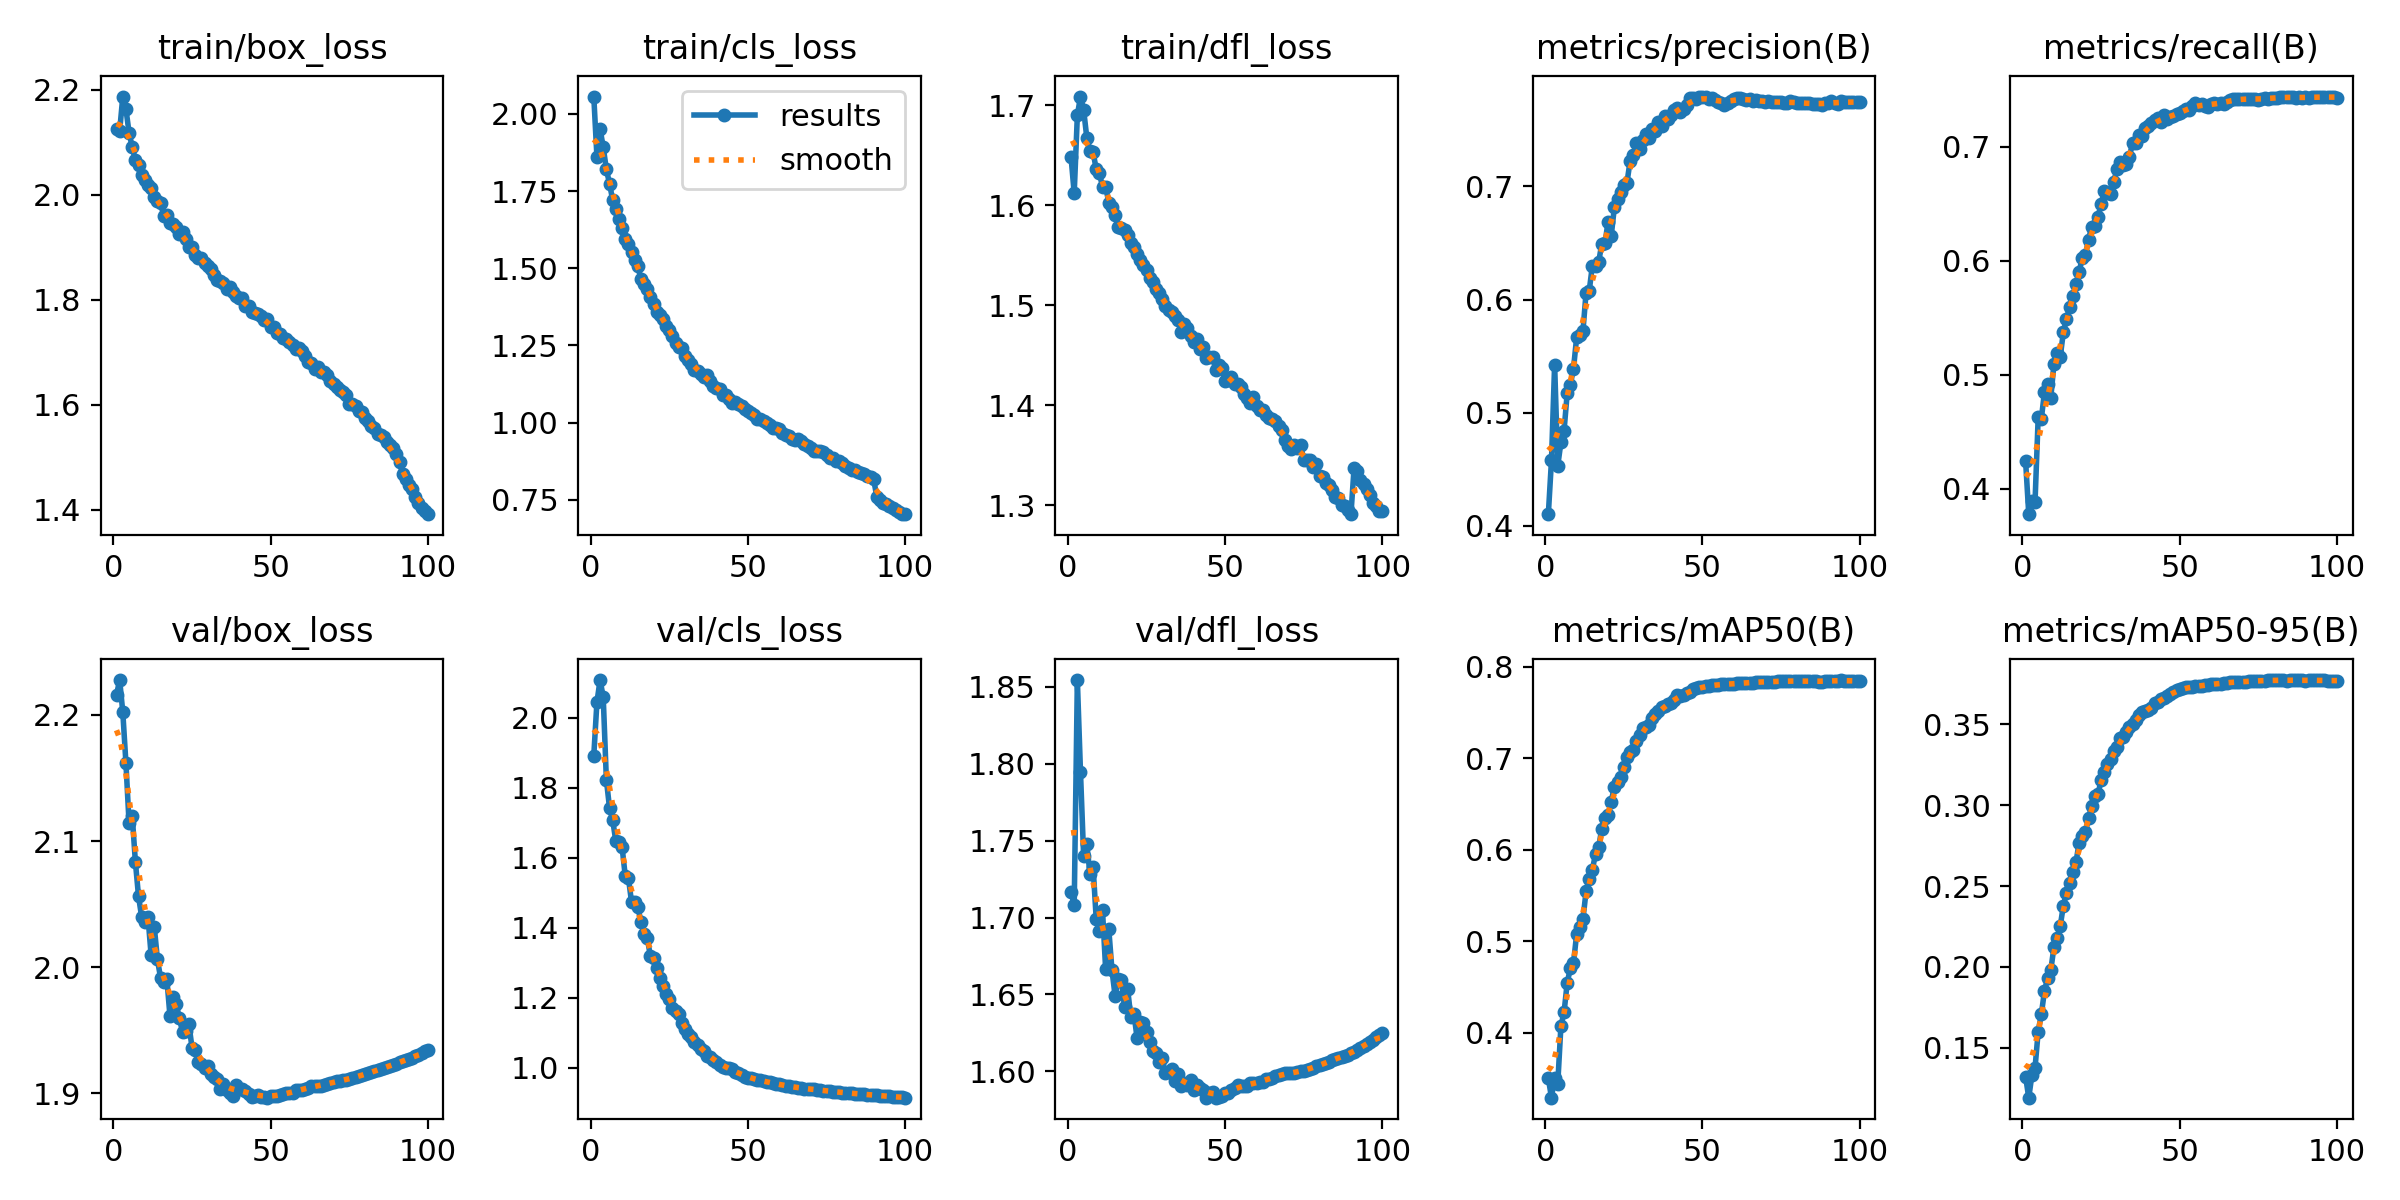

The table this chart was drawn from, first rows:
epoch, time, train/box_loss, train/cls_loss, train/dfl_loss, metrics/precision(B), metrics/recall(B), metrics/mAP50(B), metrics/mAP50-95(B), val/box_loss, val/cls_loss, val/dfl_loss, lr/pg0, lr/pg1, lr/pg2, lr/pg3, lr/pg4, lr/pg5, lr/pg6, lr/pg7
1, 293.7, 2.124, 2.056, 1.648, 0.4103, 0.4243, 0.3501, 0.1321, 2.216, 1.892, 1.717, 0.009987, 0.003329, 0.009987, 0.003329, 0.009987, 0.003329, 0.009987, 0.003329
2, 519.6, 2.121, 1.862, 1.612, 0.458, 0.3778, 0.3288, 0.1191, 2.228, 2.045, 1.708, 0.01979, 0.006596, 0.01979, 0.006596, 0.01979, 0.006596, 0.01979, 0.006596
3, 742, 2.187, 1.951, 1.69, 0.5425, 0.3896, 0.3508, 0.1331, 2.202, 2.108, 1.854, 0.02939, 0.009798, 0.02939, 0.009798, 0.02939, 0.009798, 0.02939, 0.009798
4, 950.7, 2.163, 1.892, 1.709, 0.4532, 0.3888, 0.3443, 0.1377, 2.162, 2.06, 1.794, 0.02911, 0.009703, 0.02911, 0.009703, 0.02911, 0.009703, 0.02911, 0.009703
5, 1158, 2.118, 1.821, 1.696, 0.4737, 0.4628, 0.4071, 0.16, 2.114, 1.824, 1.74, 0.02881, 0.009604, 0.02881, 0.009604, 0.02881, 0.009604, 0.02881, 0.009604
6, 1366, 2.091, 1.774, 1.668, 0.4841, 0.4613, 0.4222, 0.1708, 2.12, 1.743, 1.748, 0.02851, 0.009505, 0.02851, 0.009505, 0.02851, 0.009505, 0.02851, 0.009505
7, 1574, 2.065, 1.722, 1.654, 0.5172, 0.4851, 0.4545, 0.1851, 2.084, 1.708, 1.729, 0.02822, 0.009406, 0.02822, 0.009406, 0.02822, 0.009406, 0.02822, 0.009406
8, 1783, 2.056, 1.691, 1.654, 0.5246, 0.4924, 0.4703, 0.1932, 2.056, 1.648, 1.733, 0.02792, 0.009307, 0.02792, 0.009307, 0.02792, 0.009307, 0.02792, 0.009307
9, 1992, 2.038, 1.661, 1.636, 0.5389, 0.4797, 0.4761, 0.1978, 2.04, 1.646, 1.699, 0.02762, 0.009208, 0.02762, 0.009208, 0.02762, 0.009208, 0.02762, 0.009208
10, 2202, 2.028, 1.629, 1.633, 0.5665, 0.5094, 0.5076, 0.2121, 2.036, 1.63, 1.691, 0.02733, 0.009109, 0.02733, 0.009109, 0.02733, 0.009109, 0.02733, 0.009109
11, 2410, 2.018, 1.594, 1.618, 0.5686, 0.5193, 0.516, 0.2177, 2.04, 1.549, 1.705, 0.02703, 0.00901, 0.02703, 0.00901, 0.02703, 0.00901, 0.02703, 0.00901
12, 2618, 2.013, 1.579, 1.619, 0.5719, 0.5156, 0.5238, 0.2251, 2.01, 1.544, 1.666, 0.02673, 0.008911, 0.02673, 0.008911, 0.02673, 0.008911, 0.02673, 0.008911
13, 2827, 1.995, 1.552, 1.603, 0.606, 0.5374, 0.5546, 0.2378, 2.032, 1.474, 1.692, 0.02644, 0.008812, 0.02644, 0.008812, 0.02644, 0.008812, 0.02644, 0.008812
14, 3036, 1.988, 1.526, 1.598, 0.6076, 0.5489, 0.568, 0.2458, 2.006, 1.473, 1.666, 0.02614, 0.008713, 0.02614, 0.008713, 0.02614, 0.008713, 0.02614, 0.008713
15, 3245, 1.984, 1.506, 1.591, 0.6299, 0.5592, 0.5784, 0.252, 1.992, 1.461, 1.649, 0.02584, 0.008614, 0.02584, 0.008614, 0.02584, 0.008614, 0.02584, 0.008614
16, 3455, 1.959, 1.465, 1.578, 0.6297, 0.5692, 0.5952, 0.2587, 1.988, 1.416, 1.66, 0.02555, 0.008515, 0.02555, 0.008515, 0.02555, 0.008515, 0.02555, 0.008515
17, 3664, 1.962, 1.449, 1.578, 0.633, 0.5795, 0.603, 0.2647, 1.991, 1.381, 1.659, 0.02525, 0.008416, 0.02525, 0.008416, 0.02525, 0.008416, 0.02525, 0.008416
18, 3873, 1.945, 1.432, 1.575, 0.6494, 0.59, 0.623, 0.2765, 1.961, 1.372, 1.642, 0.02495, 0.008317, 0.02495, 0.008317, 0.02495, 0.008317, 0.02495, 0.008317
19, 4081, 1.944, 1.405, 1.571, 0.6497, 0.6026, 0.6344, 0.2807, 1.976, 1.319, 1.653, 0.02465, 0.008218, 0.02465, 0.008218, 0.02465, 0.008218, 0.02465, 0.008218
20, 4289, 1.937, 1.383, 1.563, 0.6688, 0.6048, 0.6378, 0.2831, 1.971, 1.314, 1.635, 0.02436, 0.008119, 0.02436, 0.008119, 0.02436, 0.008119, 0.02436, 0.008119
21, 4500, 1.925, 1.358, 1.558, 0.6564, 0.6188, 0.6526, 0.2918, 1.959, 1.285, 1.637, 0.02406, 0.00802, 0.02406, 0.00802, 0.02406, 0.00802, 0.02406, 0.00802
22, 4712, 1.928, 1.349, 1.551, 0.6816, 0.6298, 0.6691, 0.2995, 1.949, 1.256, 1.622, 0.02376, 0.007921, 0.02376, 0.007921, 0.02376, 0.007921, 0.02376, 0.007921
23, 4915, 1.915, 1.336, 1.546, 0.6884, 0.631, 0.6737, 0.3056, 1.949, 1.235, 1.632, 0.02347, 0.007822, 0.02347, 0.007822, 0.02347, 0.007822, 0.02347, 0.007822
24, 5121, 1.9, 1.313, 1.54, 0.6952, 0.6381, 0.6795, 0.3066, 1.955, 1.211, 1.631, 0.02317, 0.007723, 0.02317, 0.007723, 0.02317, 0.007723, 0.02317, 0.007723
25, 5331, 1.9, 1.3, 1.535, 0.7011, 0.6501, 0.6901, 0.3154, 1.936, 1.198, 1.625, 0.02287, 0.007624, 0.02287, 0.007624, 0.02287, 0.007624, 0.02287, 0.007624
26, 5540, 1.885, 1.28, 1.527, 0.7032, 0.6609, 0.7014, 0.3204, 1.935, 1.171, 1.619, 0.02258, 0.007525, 0.02258, 0.007525, 0.02258, 0.007525, 0.02258, 0.007525
27, 5750, 1.88, 1.259, 1.523, 0.7223, 0.6592, 0.7072, 0.3257, 1.925, 1.162, 1.613, 0.02228, 0.007426, 0.02228, 0.007426, 0.02228, 0.007426, 0.02228, 0.007426
28, 5958, 1.879, 1.245, 1.517, 0.7278, 0.6591, 0.7093, 0.3284, 1.923, 1.152, 1.612, 0.02198, 0.007327, 0.02198, 0.007327, 0.02198, 0.007327, 0.02198, 0.007327
29, 6167, 1.87, 1.243, 1.512, 0.738, 0.669, 0.7186, 0.3337, 1.92, 1.127, 1.606, 0.02168, 0.007228, 0.02168, 0.007228, 0.02168, 0.007228, 0.02168, 0.007228
30, 6376, 1.865, 1.216, 1.507, 0.733, 0.6803, 0.7255, 0.3359, 1.922, 1.11, 1.609, 0.02139, 0.007129, 0.02139, 0.007129, 0.02139, 0.007129, 0.02139, 0.007129
31, 6584, 1.859, 1.203, 1.499, 0.7406, 0.6866, 0.7334, 0.3412, 1.915, 1.097, 1.599, 0.02109, 0.00703, 0.02109, 0.00703, 0.02109, 0.00703, 0.02109, 0.00703
32, 6793, 1.847, 1.189, 1.496, 0.7463, 0.6842, 0.7342, 0.342, 1.913, 1.088, 1.6, 0.02079, 0.006931, 0.02079, 0.006931, 0.02079, 0.006931, 0.02079, 0.006931
33, 7002, 1.838, 1.171, 1.494, 0.7427, 0.6848, 0.736, 0.3449, 1.911, 1.075, 1.601, 0.0205, 0.006832, 0.0205, 0.006832, 0.0205, 0.006832, 0.0205, 0.006832
34, 7210, 1.835, 1.168, 1.489, 0.7511, 0.6914, 0.744, 0.3486, 1.904, 1.065, 1.594, 0.0202, 0.006733, 0.0202, 0.006733, 0.0202, 0.006733, 0.0202, 0.006733
35, 7419, 1.832, 1.159, 1.486, 0.7489, 0.7034, 0.7489, 0.3503, 1.907, 1.053, 1.598, 0.0199, 0.006634, 0.0199, 0.006634, 0.0199, 0.006634, 0.0199, 0.006634
36, 7627, 1.82, 1.146, 1.474, 0.757, 0.7035, 0.7519, 0.3529, 1.903, 1.047, 1.59, 0.01961, 0.006535, 0.01961, 0.006535, 0.01961, 0.006535, 0.01961, 0.006535
37, 7836, 1.824, 1.154, 1.482, 0.753, 0.7104, 0.7556, 0.3556, 1.9, 1.032, 1.592, 0.01931, 0.006436, 0.01931, 0.006436, 0.01931, 0.006436, 0.01931, 0.006436
38, 8044, 1.815, 1.135, 1.478, 0.7621, 0.7092, 0.7575, 0.3577, 1.898, 1.03, 1.591, 0.01901, 0.006337, 0.01901, 0.006337, 0.01901, 0.006337, 0.01901, 0.006337
39, 8252, 1.807, 1.12, 1.469, 0.7592, 0.7163, 0.7591, 0.3583, 1.906, 1.023, 1.594, 0.01871, 0.006238, 0.01871, 0.006238, 0.01871, 0.006238, 0.01871, 0.006238
40, 8460, 1.804, 1.111, 1.464, 0.7628, 0.718, 0.761, 0.3591, 1.903, 1.017, 1.588, 0.01842, 0.006139, 0.01842, 0.006139, 0.01842, 0.006139, 0.01842, 0.006139
41, 8669, 1.802, 1.109, 1.467, 0.7676, 0.7209, 0.7643, 0.3604, 1.904, 1.008, 1.591, 0.01812, 0.00604, 0.01812, 0.00604, 0.01812, 0.00604, 0.01812, 0.00604
42, 8877, 1.788, 1.089, 1.456, 0.769, 0.7233, 0.7691, 0.363, 1.902, 1.003, 1.589, 0.01782, 0.005941, 0.01782, 0.005941, 0.01782, 0.005941, 0.01782, 0.005941
43, 9084, 1.788, 1.09, 1.459, 0.766, 0.7257, 0.768, 0.3637, 1.9, 1, 1.588, 0.01753, 0.005842, 0.01753, 0.005842, 0.01753, 0.005842, 0.01753, 0.005842
44, 9292, 1.777, 1.075, 1.448, 0.7686, 0.7222, 0.7696, 0.3657, 1.897, 0.9993, 1.583, 0.01723, 0.005743, 0.01723, 0.005743, 0.01723, 0.005743, 0.01723, 0.005743
45, 9500, 1.775, 1.065, 1.448, 0.7722, 0.728, 0.7719, 0.3663, 1.898, 0.9951, 1.586, 0.01693, 0.005644, 0.01693, 0.005644, 0.01693, 0.005644, 0.01693, 0.005644
46, 9708, 1.773, 1.067, 1.448, 0.778, 0.7245, 0.7728, 0.3675, 1.899, 0.9888, 1.586, 0.01664, 0.005545, 0.01664, 0.005545, 0.01664, 0.005545, 0.01664, 0.005545
47, 9915, 1.769, 1.059, 1.435, 0.778, 0.7259, 0.7753, 0.3688, 1.897, 0.9846, 1.583, 0.01634, 0.005446, 0.01634, 0.005446, 0.01634, 0.005446, 0.01634, 0.005446
48, 10123, 1.762, 1.053, 1.441, 0.7773, 0.7267, 0.7766, 0.37, 1.897, 0.9789, 1.583, 0.01604, 0.005347, 0.01604, 0.005347, 0.01604, 0.005347, 0.01604, 0.005347
49, 10331, 1.763, 1.044, 1.437, 0.7788, 0.7288, 0.7775, 0.3713, 1.896, 0.9744, 1.584, 0.01574, 0.005248, 0.01574, 0.005248, 0.01574, 0.005248, 0.01574, 0.005248
50, 10539, 1.747, 1.038, 1.425, 0.7794, 0.7301, 0.7785, 0.3717, 1.897, 0.9714, 1.586, 0.01545, 0.005149, 0.01545, 0.005149, 0.01545, 0.005149, 0.01545, 0.005149
51, 10747, 1.747, 1.032, 1.425, 0.7787, 0.7311, 0.7788, 0.3722, 1.898, 0.9696, 1.586, 0.01515, 0.00505, 0.01515, 0.00505, 0.01515, 0.00505, 0.01515, 0.00505
52, 10955, 1.737, 1.025, 1.429, 0.7769, 0.733, 0.7796, 0.3728, 1.897, 0.9671, 1.588, 0.01485, 0.004951, 0.01485, 0.004951, 0.01485, 0.004951, 0.01485, 0.004951
53, 11163, 1.734, 1.013, 1.422, 0.778, 0.7326, 0.7799, 0.3729, 1.899, 0.965, 1.589, 0.01456, 0.004852, 0.01456, 0.004852, 0.01456, 0.004852, 0.01456, 0.004852
54, 11372, 1.726, 1.012, 1.421, 0.7765, 0.736, 0.7802, 0.3733, 1.899, 0.9638, 1.591, 0.01426, 0.004753, 0.01426, 0.004753, 0.01426, 0.004753, 0.01426, 0.004753
55, 11580, 1.725, 1.003, 1.418, 0.7745, 0.7383, 0.7807, 0.3735, 1.9, 0.9615, 1.591, 0.01396, 0.004654, 0.01396, 0.004654, 0.01396, 0.004654, 0.01396, 0.004654
56, 11788, 1.719, 0.9992, 1.412, 0.7737, 0.7372, 0.7809, 0.3738, 1.9, 0.9596, 1.59, 0.01367, 0.004555, 0.01367, 0.004555, 0.01367, 0.004555, 0.01367, 0.004555
57, 11995, 1.714, 0.9926, 1.408, 0.7723, 0.7373, 0.7809, 0.3736, 1.9, 0.9579, 1.591, 0.01337, 0.004456, 0.01337, 0.004456, 0.01337, 0.004456, 0.01337, 0.004456
58, 12204, 1.707, 0.9832, 1.403, 0.7734, 0.7363, 0.7811, 0.3742, 1.902, 0.9553, 1.592, 0.01307, 0.004357, 0.01307, 0.004357, 0.01307, 0.004357, 0.01307, 0.004357
59, 12412, 1.709, 0.9807, 1.409, 0.775, 0.7352, 0.781, 0.3746, 1.902, 0.9535, 1.592, 0.01277, 0.004258, 0.01277, 0.004258, 0.01277, 0.004258, 0.01277, 0.004258
60, 12620, 1.701, 0.9797, 1.399, 0.7774, 0.7376, 0.7814, 0.3748, 1.903, 0.9524, 1.592, 0.01248, 0.004159, 0.01248, 0.004159, 0.01248, 0.004159, 0.01248, 0.004159
... 40 more rows
